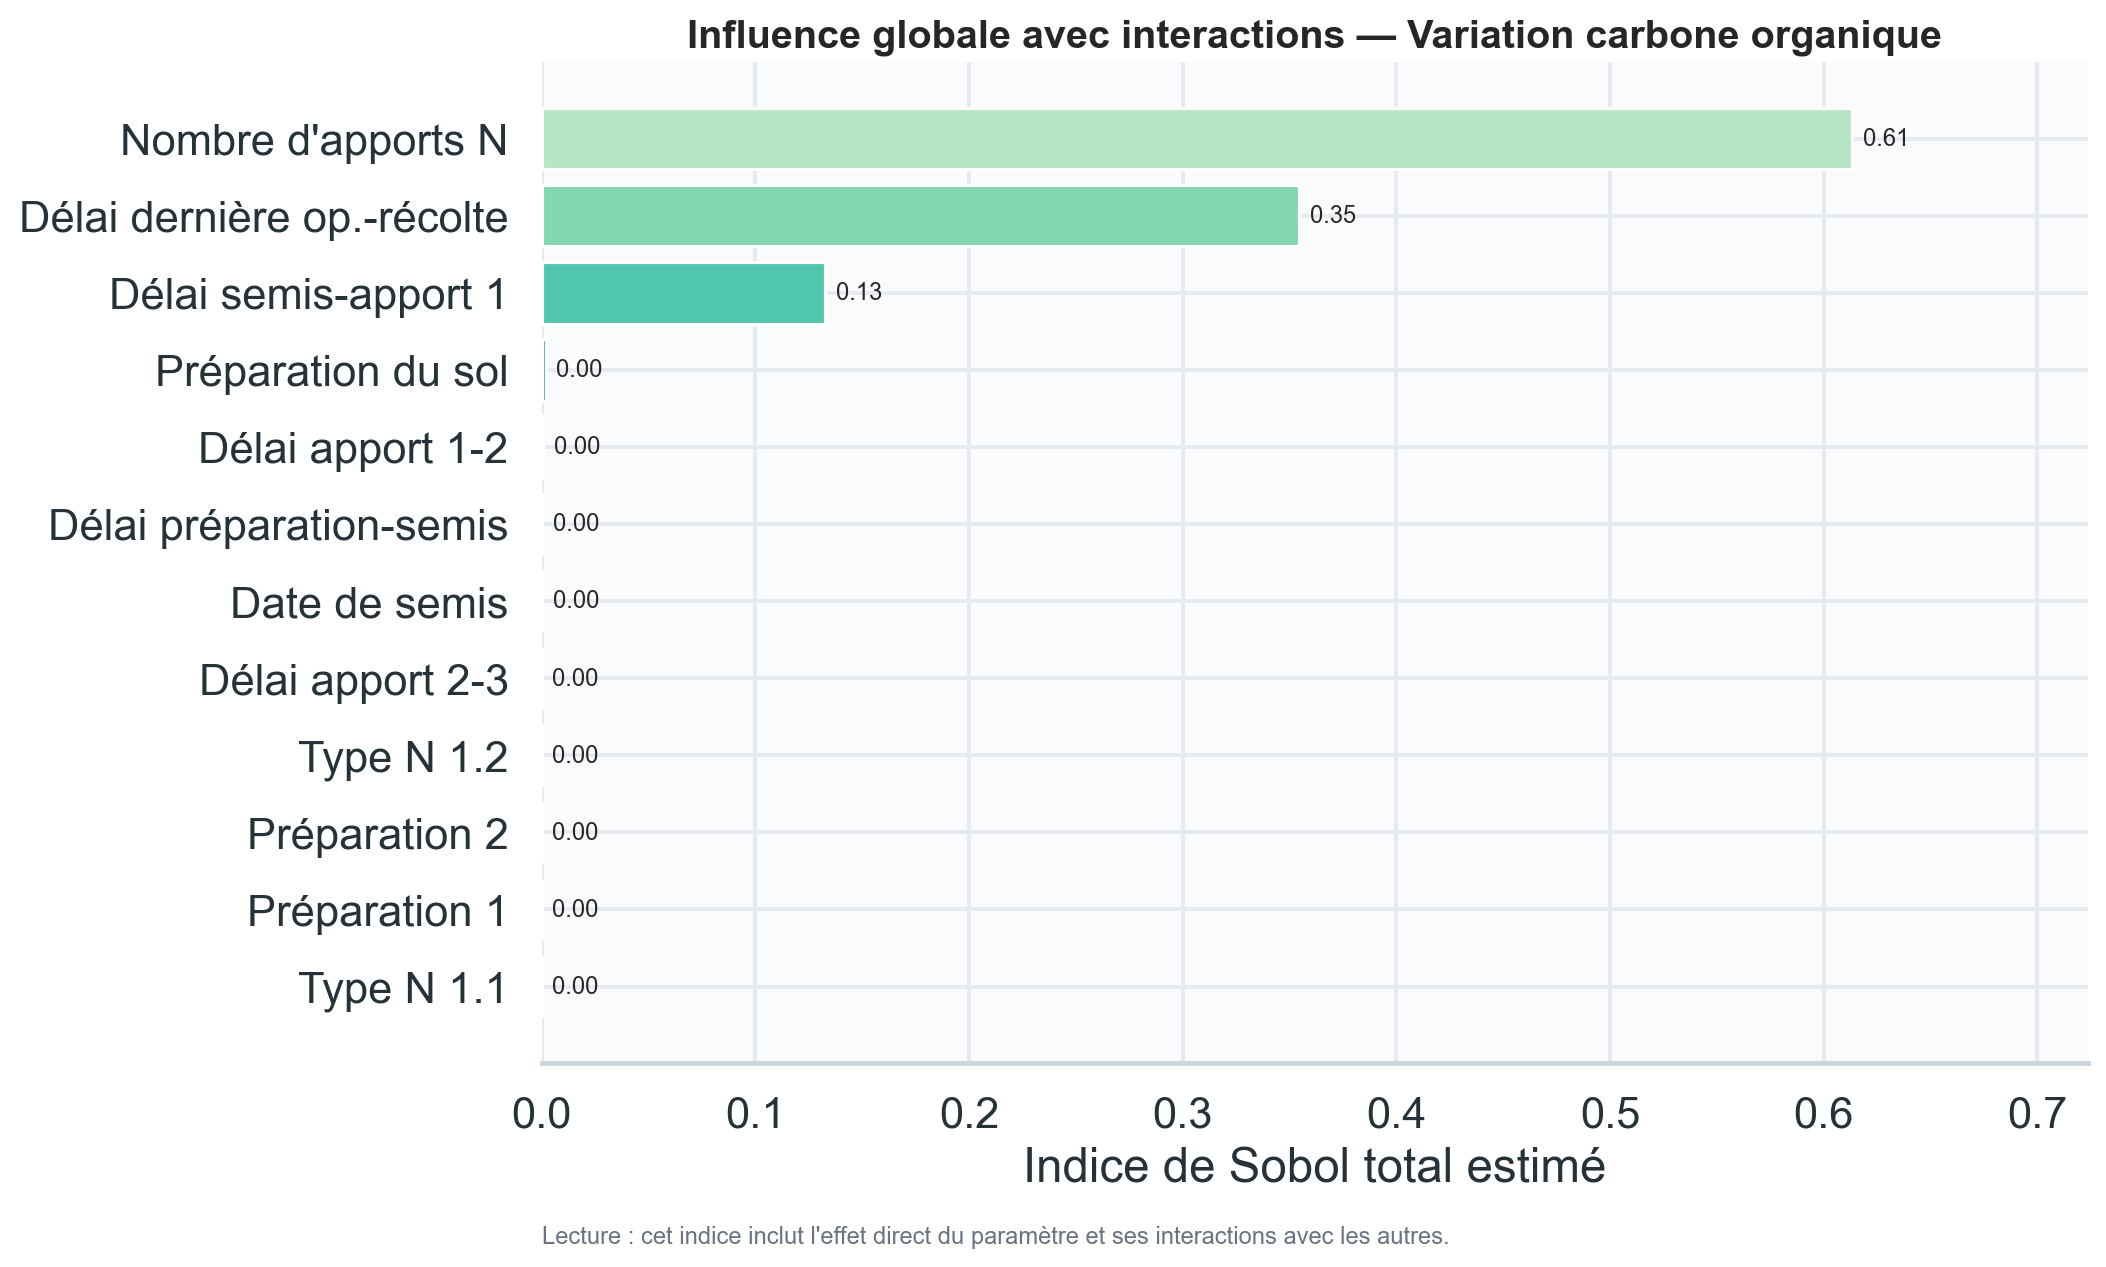

The data file committed next to this chart (first rows):
sortie, parametre, ST
dCorg, n_ferti, 0.6132
dCorg, Jours_op_recolte, 0.3545
dCorg, Jours_semis_F1, 0.1328
dCorg, has_prepa, 0.001833
dCorg, Jours_F1_F2, 0.0005849
dCorg, Jours_av_PREPA, 0.0003278
dCorg, Jour_Semis, 9.843292368463626e-05
dCorg, Jours_F2_F3, 8.620768919082837e-05
dCorg, type_f1_2, 6.475080307293792e-06
dCorg, prepa_2, 3.2091982606859245e-06
dCorg, prepa_1, 1.1882241020822428e-06
dCorg, type_f1_1, 7.852313209507516e-07
dCorg, nb_f2, 6.577259526453733e-07
dCorg, nb_f1, 1.845700727869203e-07
dCorg, nb_prepa, 1.368370327348151e-07
dCorg, Dose_F1_1, 1.0512923045887254e-07
dCorg, nb_f3, 9.870598135892704e-08
dCorg, type_f2_1, 8.232440951942742e-08
dCorg, Dose_F3_1, 6.060304440814263e-08
dCorg, type_f3_1, 4.518153799176895e-08
dCorg, type_f3_2, 4.5015519992876324e-08
dCorg, Dose_F2_1, 3.329298159566996e-08
dCorg, Dose_F1_2, 2.519353243060395e-08
dCorg, type_f2_2, 9.945782572440139e-09
dCorg, Dose_F3_2, 1.854622906956948e-09
dCorg, Dose_F2_2, 5.924462721846062e-32
